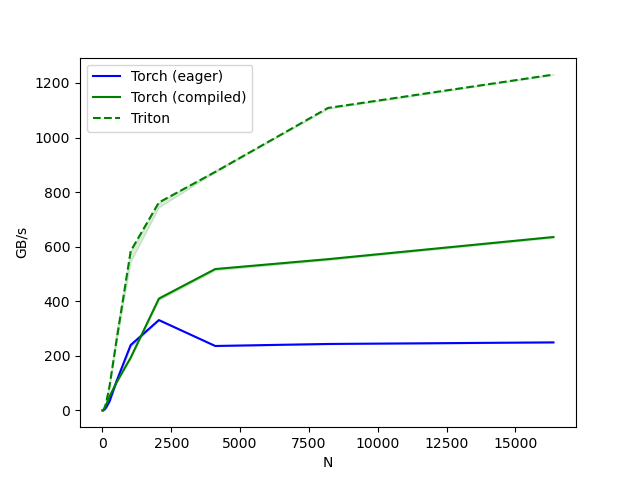

Source data for this figure (header and first rows):
N, Torch (eager), Torch (compiled), Triton
2.0, 0.0, 0.0, 0.0
4.0, 0.0, 0.0, 0.0
8.0, 0.0, 0.1, 0.1
16.0, 0.2, 0.5, 0.5
32.0, 0.6, 1.6, 1.6
64.0, 2.5, 6.4, 6.4
128.0, 9.8, 18.3, 25.6
256.0, 33.0, 51.2, 89.0
512.0, 107.8, 103.0, 257.5
1024, 239.6, 193.5, 583.8
2048, 331.0, 409.6, 762.0
4096, 236.2, 518.1, 873.8
8192, 243.5, 554.2, 1108
16384, 249.3, 635.5, 1231
